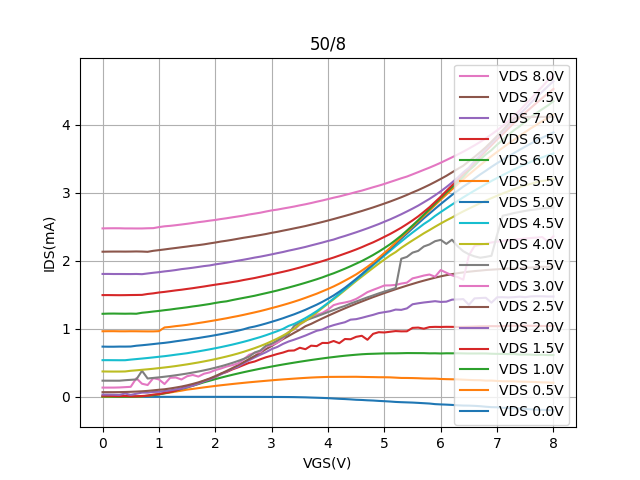

The data file committed next to this chart (first rows):
Vgs, Vd=0, Vd=0.5, Vd=1, Vd=1.5, Vd=2, Vd=2.5, Vd=3, Vd=3.5, Vd=4, Vd=4.5, Vd=5, Vd=5.5, Vd=6, Vd=6.5, Vd=7, Vd=7.5, Vd=8
0.0, -0.0001489, 0.0002116, 0.004535, 0.01584, 0.0327, 0.06867, 0.1356, 0.2375, 0.3728, 0.5387, 0.7379, 0.9636, 1.22, 1.495, 1.806, 2.133, 2.475
0.1, -0.0001482, 0.0001917, 0.004454, 0.01579, 0.03264, 0.06859, 0.1357, 0.2372, 0.3717, 0.5388, 0.7365, 0.9646, 1.223, 1.495, 1.806, 2.134, 2.477
0.2, -0.0001476, 0.0001031, 0.002167, 0.01238, 0.03136, 0.06859, 0.1358, 0.2371, 0.3713, 0.5383, 0.7366, 0.9647, 1.224, 1.494, 1.805, 2.135, 2.478
0.3, -0.0001466, 0.0001141, 0.001142, 0.009406, 0.02895, 0.06945, 0.1378, 0.2371, 0.3714, 0.5377, 0.7383, 0.9631, 1.222, 1.494, 1.805, 2.135, 2.477
0.4, -0.0001507, 0.0002259, 0.0007394, 0.01366, 0.04857, 0.07118, 0.1423, 0.2442, 0.3728, 0.538, 0.738, 0.963, 1.221, 1.495, 1.805, 2.134, 2.475
0.5, -0.000152, 0.0009329, 0.001251, 0.00733, 0.02892, 0.07361, 0.147, 0.2499, 0.3829, 0.547, 0.7395, 0.964, 1.223, 1.496, 1.804, 2.135, 2.475
0.6, -0.0001506, 0.003411, 0.003124, 0.008328, 0.04552, 0.07696, 0.2732, 0.2557, 0.3896, 0.5548, 0.751, 0.9636, 1.221, 1.497, 1.806, 2.137, 2.474
0.7, -0.000155, 0.00724, 0.007427, 0.01225, 0.06195, 0.0815, 0.1924, 0.3826, 0.3972, 0.5625, 0.7582, 0.9625, 1.236, 1.498, 1.803, 2.135, 2.475
0.8, -0.0001607, 0.01573, 0.0161, 0.01723, 0.06165, 0.08718, 0.1736, 0.2695, 0.4046, 0.5708, 0.7665, 0.9618, 1.244, 1.512, 1.813, 2.131, 2.478
0.9, -0.0001625, 0.02436, 0.02472, 0.03334, 0.07173, 0.09536, 0.2744, 0.2776, 0.4126, 0.5795, 0.7755, 0.9618, 1.254, 1.521, 1.823, 2.146, 2.479
1.0, -0.0001679, 0.03603, 0.03726, 0.03908, 0.07394, 0.1036, 0.2563, 0.2862, 0.4221, 0.5887, 0.7849, 0.9651, 1.263, 1.533, 1.832, 2.156, 2.494
1.1, -0.00017, 0.04982, 0.05292, 0.05927, 0.08473, 0.111, 0.1881, 0.2955, 0.4314, 0.5975, 0.7932, 1.019, 1.273, 1.542, 1.843, 2.166, 2.506
1.2, -0.0001792, 0.0635, 0.07047, 0.0712, 0.09501, 0.1229, 0.2802, 0.3057, 0.4413, 0.608, 0.8037, 1.028, 1.283, 1.553, 1.852, 2.178, 2.513
1.3, -0.0001845, 0.07756, 0.09162, 0.09198, 0.1099, 0.1364, 0.2839, 0.317, 0.4524, 0.6194, 0.8164, 1.039, 1.295, 1.564, 1.864, 2.188, 2.522
1.4, -0.0001939, 0.09075, 0.1176, 0.1223, 0.1215, 0.1511, 0.2549, 0.3293, 0.4647, 0.63, 0.8276, 1.048, 1.305, 1.574, 1.877, 2.199, 2.533
1.5, -0.0002058, 0.1062, 0.1377, 0.1514, 0.1417, 0.1688, 0.3027, 0.3423, 0.4772, 0.6408, 0.8393, 1.058, 1.316, 1.586, 1.886, 2.209, 2.543
1.6, -0.0002148, 0.1162, 0.1626, 0.1672, 0.1631, 0.1897, 0.3214, 0.3568, 0.4909, 0.6552, 0.8523, 1.071, 1.328, 1.597, 1.897, 2.22, 2.555
1.7, -0.0002266, 0.1277, 0.1875, 0.1998, 0.1935, 0.2125, 0.2977, 0.3719, 0.505, 0.6681, 0.8644, 1.085, 1.339, 1.609, 1.909, 2.23, 2.567
1.8, -0.0002426, 0.1389, 0.2139, 0.233, 0.2276, 0.2397, 0.3395, 0.3889, 0.5205, 0.6828, 0.8781, 1.097, 1.352, 1.622, 1.921, 2.241, 2.577
1.9, -0.0002635, 0.1495, 0.2363, 0.2625, 0.2549, 0.2697, 0.3588, 0.4066, 0.5366, 0.6978, 0.8913, 1.111, 1.364, 1.635, 1.931, 2.255, 2.589
2.0, -0.0002908, 0.16, 0.2599, 0.2914, 0.2946, 0.3046, 0.3927, 0.4275, 0.5541, 0.714, 0.906, 1.125, 1.38, 1.648, 1.947, 2.268, 2.6
2.1, -0.0003239, 0.17, 0.2816, 0.3399, 0.3308, 0.3414, 0.4161, 0.4486, 0.5731, 0.7307, 0.9212, 1.14, 1.393, 1.66, 1.959, 2.282, 2.613
2.2, -0.0003664, 0.179, 0.3029, 0.3644, 0.3708, 0.3805, 0.4449, 0.4725, 0.5925, 0.7486, 0.9375, 1.155, 1.404, 1.673, 1.972, 2.294, 2.625
2.3, -0.0004159, 0.1881, 0.323, 0.4021, 0.4115, 0.4212, 0.4652, 0.4979, 0.6135, 0.767, 0.9545, 1.171, 1.422, 1.686, 1.986, 2.308, 2.638
2.4, -0.0004833, 0.1968, 0.3426, 0.4318, 0.4422, 0.4636, 0.4903, 0.5257, 0.636, 0.7872, 0.9721, 1.187, 1.438, 1.699, 2.001, 2.323, 2.65
2.5, -0.0005796, 0.2052, 0.3613, 0.4658, 0.4934, 0.5087, 0.5477, 0.5565, 0.6609, 0.8081, 0.9919, 1.204, 1.454, 1.716, 2.015, 2.337, 2.663
2.6, -0.0006991, 0.2134, 0.3793, 0.4992, 0.5369, 0.5556, 0.617, 0.5907, 0.6878, 0.8305, 1.016, 1.223, 1.47, 1.732, 2.03, 2.35, 2.68
2.7, -0.0008278, 0.221, 0.3966, 0.5195, 0.5799, 0.6014, 0.6474, 0.6509, 0.7158, 0.8546, 1.033, 1.241, 1.486, 1.746, 2.047, 2.364, 2.693
2.8, -0.001048, 0.2283, 0.4138, 0.5521, 0.6191, 0.6498, 0.6568, 0.6809, 0.7466, 0.8786, 1.055, 1.261, 1.505, 1.765, 2.06, 2.378, 2.706
2.9, -0.001238, 0.2356, 0.4292, 0.5815, 0.6562, 0.7012, 0.7409, 0.7521, 0.7798, 0.9057, 1.078, 1.282, 1.524, 1.782, 2.077, 2.393, 2.724
3.0, -0.001581, 0.2427, 0.4451, 0.6045, 0.7015, 0.7468, 0.7604, 0.7799, 0.8165, 0.9348, 1.102, 1.304, 1.543, 1.801, 2.094, 2.41, 2.74
3.1, -0.002013, 0.2497, 0.4603, 0.6294, 0.733, 0.7977, 0.7944, 0.8277, 0.8558, 0.9651, 1.128, 1.326, 1.563, 1.819, 2.112, 2.425, 2.751
3.2, -0.002518, 0.2557, 0.4749, 0.6504, 0.7771, 0.8474, 0.8602, 0.8763, 0.8996, 0.9977, 1.155, 1.349, 1.585, 1.837, 2.128, 2.442, 2.767
3.3, -0.003228, 0.2618, 0.4889, 0.6779, 0.8127, 0.8938, 0.9522, 0.9254, 0.9471, 1.042, 1.184, 1.373, 1.606, 1.857, 2.148, 2.458, 2.782
3.4, -0.004215, 0.2677, 0.5025, 0.6813, 0.8399, 0.941, 0.9897, 1.043, 0.9995, 1.072, 1.213, 1.399, 1.629, 1.878, 2.166, 2.476, 2.797
3.5, -0.006039, 0.2733, 0.5158, 0.7211, 0.8698, 0.9856, 1.061, 1.088, 1.069, 1.113, 1.246, 1.426, 1.652, 1.9, 2.184, 2.493, 2.814
3.6, -0.007749, 0.2785, 0.5285, 0.6999, 0.9009, 1.038, 1.117, 1.122, 1.117, 1.157, 1.279, 1.455, 1.676, 1.923, 2.203, 2.51, 2.83
3.7, -0.01074, 0.2832, 0.5411, 0.7518, 0.936, 1.072, 1.181, 1.153, 1.178, 1.207, 1.317, 1.485, 1.702, 1.946, 2.225, 2.53, 2.848
3.8, -0.01329, 0.287, 0.5528, 0.7453, 0.9708, 1.113, 1.205, 1.183, 1.24, 1.259, 1.354, 1.516, 1.728, 1.97, 2.246, 2.549, 2.868
3.9, -0.0161, 0.2899, 0.5642, 0.7923, 0.9893, 1.153, 1.232, 1.214, 1.305, 1.318, 1.396, 1.55, 1.756, 1.994, 2.268, 2.57, 2.886
4.0, -0.01931, 0.2926, 0.5753, 0.7908, 1.027, 1.191, 1.283, 1.246, 1.369, 1.381, 1.442, 1.585, 1.787, 2.021, 2.291, 2.591, 2.906
4.1, -0.02451, 0.2931, 0.5851, 0.8207, 1.054, 1.228, 1.347, 1.276, 1.434, 1.445, 1.49, 1.623, 1.816, 2.047, 2.312, 2.613, 2.927
4.2, -0.02929, 0.2938, 0.5951, 0.7882, 1.076, 1.265, 1.371, 1.308, 1.5, 1.513, 1.545, 1.663, 1.849, 2.076, 2.339, 2.636, 2.945
4.3, -0.03282, 0.2937, 0.604, 0.8497, 1.096, 1.3, 1.386, 1.336, 1.567, 1.581, 1.603, 1.707, 1.883, 2.105, 2.364, 2.659, 2.966
4.4, -0.03752, 0.2943, 0.6117, 0.8461, 1.134, 1.335, 1.406, 1.37, 1.634, 1.651, 1.667, 1.752, 1.919, 2.135, 2.391, 2.682, 2.988
4.5, -0.04328, 0.2946, 0.619, 0.882, 1.142, 1.369, 1.439, 1.401, 1.703, 1.72, 1.734, 1.8, 1.957, 2.166, 2.418, 2.707, 3.01
4.6, -0.04615, 0.2927, 0.6256, 0.897, 1.161, 1.401, 1.487, 1.431, 1.767, 1.79, 1.803, 1.855, 1.996, 2.199, 2.447, 2.731, 3.031
4.7, -0.05115, 0.291, 0.6303, 0.8385, 1.183, 1.433, 1.539, 1.462, 1.831, 1.863, 1.876, 1.912, 2.039, 2.236, 2.476, 2.757, 3.055
4.8, -0.05448, 0.2898, 0.6328, 0.9258, 1.205, 1.465, 1.572, 1.49, 1.894, 1.934, 1.949, 1.973, 2.084, 2.27, 2.507, 2.784, 3.08
4.9, -0.05999, 0.2881, 0.6354, 0.95, 1.23, 1.495, 1.603, 1.52, 1.957, 2.004, 2.023, 2.044, 2.134, 2.31, 2.539, 2.812, 3.104
5.0, -0.06418, 0.2878, 0.6382, 0.9458, 1.244, 1.524, 1.636, 1.547, 2.018, 2.076, 2.098, 2.115, 2.187, 2.351, 2.573, 2.84, 3.129
5.1, -0.06895, 0.2862, 0.6393, 0.9562, 1.258, 1.553, 1.638, 1.573, 2.077, 2.145, 2.172, 2.188, 2.241, 2.393, 2.607, 2.87, 3.157
5.2, -0.07509, 0.2819, 0.6394, 0.9664, 1.282, 1.581, 1.645, 1.599, 2.127, 2.215, 2.248, 2.267, 2.304, 2.438, 2.645, 2.901, 3.184
5.3, -0.07881, 0.2774, 0.641, 0.9622, 1.278, 1.608, 1.664, 2.029, 2.19, 2.283, 2.325, 2.346, 2.37, 2.486, 2.683, 2.933, 3.212
5.4, -0.08165, 0.277, 0.643, 0.9632, 1.3, 1.634, 1.678, 2.057, 2.245, 2.35, 2.4, 2.422, 2.443, 2.538, 2.724, 2.967, 3.238
5.5, -0.08457, 0.2756, 0.6426, 1.013, 1.36, 1.659, 1.741, 2.119, 2.299, 2.414, 2.476, 2.501, 2.518, 2.593, 2.766, 3.004, 3.27
5.6, -0.08898, 0.2732, 0.6421, 1.018, 1.374, 1.685, 1.76, 2.145, 2.351, 2.477, 2.549, 2.582, 2.596, 2.652, 2.81, 3.038, 3.302
5.7, -0.09375, 0.2697, 0.6418, 1.002, 1.386, 1.708, 1.782, 2.21, 2.403, 2.54, 2.624, 2.659, 2.678, 2.718, 2.859, 3.077, 3.336
5.8, -0.09852, 0.2679, 0.6389, 1.025, 1.396, 1.73, 1.798, 2.24, 2.451, 2.594, 2.693, 2.737, 2.759, 2.787, 2.909, 3.116, 3.369
5.9, -0.1074, 0.268, 0.6397, 1.028, 1.406, 1.751, 1.765, 2.287, 2.5, 2.658, 2.764, 2.818, 2.841, 2.864, 2.962, 3.158, 3.404
... 21 more rows
